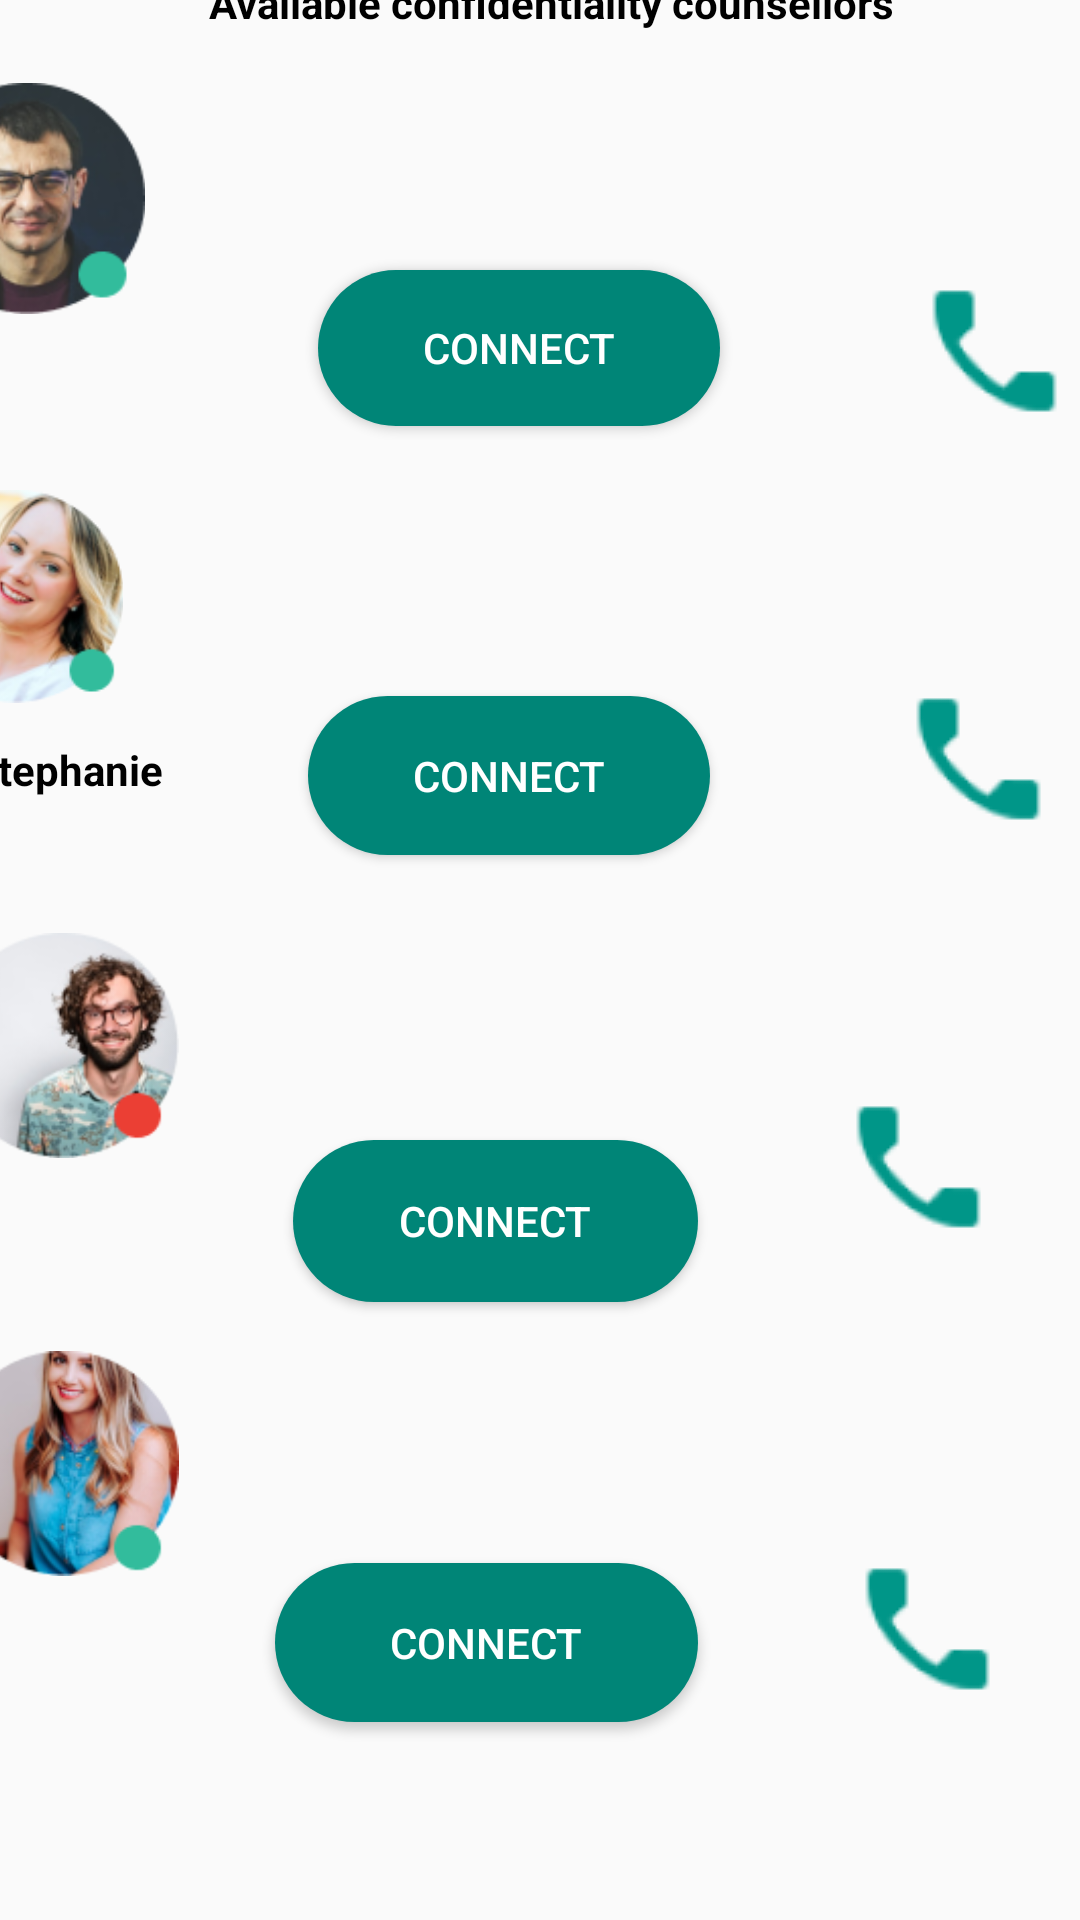

Layout XML and referenced resources for this Android screen:
<!-- AndroidManifest.xml: application theme AppTheme -->
<!-- res/layout/activity_contacts.xml -->
<?xml version="1.0" encoding="utf-8"?>
<androidx.constraintlayout.widget.ConstraintLayout xmlns:android="http://schemas.android.com/apk/res/android"
    xmlns:app="http://schemas.android.com/apk/res-auto"
    xmlns:tools="http://schemas.android.com/tools"
    android:layout_width="match_parent"
    android:layout_height="match_parent"
    android:orientation="vertical"
    tools:context=".MainActivity">


    <de.hdodenhof.circleimageview.CircleImageView
        android:id="@+id/circleImageView4"
        android:layout_width="120dp"
        android:layout_height="150dp"
        android:layout_marginStart="250dp"
        android:layout_marginTop="20dp"
        android:layout_marginEnd="291dp"
        app:civ_border_color="#ffff"
        app:civ_border_width="2dp"
        app:layout_constraintBottom_toTopOf="@+id/textView23"
        app:layout_constraintEnd_toEndOf="parent"
        app:layout_constraintStart_toStartOf="parent"
        app:layout_constraintTop_toTopOf="parent" />


    <TextView
        android:id="@+id/textView23"
        android:layout_width="wrap_content"
        android:layout_height="wrap_content"
        android:layout_marginStart="93dp"
        android:layout_marginEnd="89dp"
        android:layout_marginBottom="10dp"
        android:text=" Available confidentiality counsellors"
        android:textStyle="bold"
        android:textColor="@color/colorBlack"
        app:layout_constraintBottom_toTopOf="@+id/imageView8"
        app:layout_constraintEnd_toEndOf="parent"
        app:layout_constraintStart_toStartOf="parent"
        app:layout_constraintTop_toBottomOf="@+id/circleImageView4"></TextView>


    <ImageView
        android:id="@+id/imageView8"
        android:layout_width="83dp"
        android:layout_height="77dp"
        android:layout_marginStart="20dp"
        android:layout_marginEnd="28dp"
        android:src="@drawable/danny_cc"
        app:layout_constraintBottom_toTopOf="@+id/textView18"
        app:layout_constraintEnd_toStartOf="@+id/button2"
        app:layout_constraintStart_toStartOf="parent"
        app:layout_constraintTop_toBottomOf="@+id/textView23" />

    <ImageView
        android:id="@+id/imageView10"
        android:layout_width="wrap_content"
        android:layout_height="wrap_content"
        android:layout_marginTop="90dp"
        android:layout_marginEnd="40dp"
        android:layout_marginBottom="55dp"
        android:src="@drawable/phone"
        app:layout_constraintBottom_toTopOf="@+id/imageView11"
        app:layout_constraintEnd_toEndOf="parent"
        app:layout_constraintStart_toEndOf="@+id/button2"
        app:layout_constraintTop_toBottomOf="@+id/textView23" />

    <Button
        android:id="@+id/button2"
        android:layout_width="134dp"
        android:layout_height="52dp"
        android:layout_marginStart="28dp"
        android:layout_marginTop="80dp"
        android:layout_marginEnd="50dp"
        android:layout_marginBottom="70dp"
        android:background="@drawable/rounded_button"
        android:text="connect"
        android:textColor="@color/colorWhite"
        app:layout_constraintBottom_toTopOf="@+id/button"
        app:layout_constraintEnd_toStartOf="@+id/imageView10"
        app:layout_constraintStart_toEndOf="@+id/imageView8"
        app:layout_constraintTop_toBottomOf="@+id/textView23"
        app:layout_constraintVertical_bias="0.39"></Button>

    <TextView
        android:id="@+id/textView18"
        android:layout_width="wrap_content"
        android:layout_height="wrap_content"
        android:layout_marginStart="26dp"
        android:layout_marginTop="9dp"
        android:layout_marginEnd="345dp"
        android:text="Danny"
        android:textStyle="bold"
        android:textColor="@color/colorBlack"
        app:layout_constraintBottom_toTopOf="@+id/imageView9"
        app:layout_constraintEnd_toEndOf="parent"
        app:layout_constraintStart_toStartOf="parent"
        app:layout_constraintTop_toBottomOf="@+id/imageView8"></TextView>


    <ImageView
        android:id="@+id/imageView9"
        android:layout_width="84dp"
        android:layout_height="71dp"
        android:layout_marginStart="20dp"
        android:layout_marginTop="15dp"
        android:layout_marginEnd="28dp"
        android:layout_marginBottom="5dp"
        android:src="@drawable/stephanie_cc"
        app:layout_constraintBottom_toTopOf="@+id/textView17"
        app:layout_constraintEnd_toStartOf="@+id/button"
        app:layout_constraintStart_toStartOf="parent"
        app:layout_constraintTop_toBottomOf="@+id/textView18" />

    <ImageView
        android:id="@+id/imageView11"
        android:layout_width="wrap_content"
        android:layout_height="wrap_content"
        android:layout_marginStart="18dp"
        android:layout_marginTop="25dp"
        android:layout_marginEnd="50dp"
        android:layout_marginBottom="60dp"
        android:src="@drawable/phone"
        app:layout_constraintBottom_toTopOf="@+id/imageView12"
        app:layout_constraintEnd_toEndOf="parent"
        app:layout_constraintStart_toEndOf="@+id/button"
        app:layout_constraintTop_toBottomOf="@+id/imageView10" />

    <Button
        android:id="@+id/button"
        android:layout_width="134dp"
        android:layout_height="53dp"
        android:layout_marginStart="28dp"
        android:layout_marginTop="20dp"
        android:layout_marginEnd="30dp"
        android:layout_marginBottom="70dp"
        android:background="@drawable/rounded_button"
        android:text="connect"
        android:textColor="@color/colorWhite"
        app:layout_constraintBottom_toTopOf="@+id/button3"
        app:layout_constraintEnd_toStartOf="@+id/imageView11"
        app:layout_constraintStart_toEndOf="@+id/imageView9"
        app:layout_constraintTop_toBottomOf="@+id/button2"></Button>

    <TextView
        android:id="@+id/textView17"
        android:layout_width="wrap_content"
        android:layout_height="wrap_content"
        android:layout_marginStart="16dp"
        android:layout_marginEnd="332dp"
        android:layout_marginBottom="32dp"
        android:text="Stephanie"
        android:textStyle="bold"
        android:textColor="@color/colorBlack"
        app:layout_constraintBottom_toTopOf="@+id/imageView13"
        app:layout_constraintEnd_toEndOf="parent"
        app:layout_constraintStart_toStartOf="parent"
        app:layout_constraintTop_toBottomOf="@+id/imageView9"></TextView>

    <ImageView
        android:id="@+id/imageView14"
        android:layout_width="77dp"
        android:layout_height="85dp"
        android:layout_marginStart="15dp"
        android:layout_marginEnd="22dp"
        android:src="@drawable/grace_cc"
        app:layout_constraintBottom_toTopOf="@+id/textView22"
        app:layout_constraintEnd_toStartOf="@+id/button4"
        app:layout_constraintStart_toStartOf="parent"
        app:layout_constraintTop_toBottomOf="@+id/textView19" />

    <ImageView
        android:id="@+id/imageView15"
        android:layout_width="wrap_content"
        android:layout_height="wrap_content"
        android:layout_marginTop="28dp"
        android:layout_marginEnd="42dp"
        android:layout_marginBottom="80dp"
        android:src="@drawable/phone"
        app:layout_constraintBottom_toBottomOf="parent"
        app:layout_constraintEnd_toEndOf="parent"
        app:layout_constraintStart_toEndOf="@+id/button4"
        app:layout_constraintTop_toBottomOf="@+id/imageView12" />

    <Button
        android:id="@+id/button4"
        android:layout_width="141dp"
        android:layout_height="53dp"
        android:layout_marginStart="10dp"
        android:layout_marginTop="16dp"
        android:layout_marginEnd="35dp"
        android:layout_marginBottom="66dp"
        android:background="@drawable/rounded_button"
        android:text="connect"
        android:textColor="@color/colorWhite"
        app:layout_constraintBottom_toBottomOf="parent"
        app:layout_constraintEnd_toStartOf="@+id/imageView15"
        app:layout_constraintStart_toEndOf="@+id/imageView14"
        app:layout_constraintTop_toBottomOf="@+id/button3"></Button>

    <TextView
        android:id="@+id/textView22"
        android:layout_width="wrap_content"
        android:layout_height="wrap_content"
        android:layout_marginStart="30dp"
        android:layout_marginEnd="348dp"
        android:layout_marginBottom="75dp"
        android:text="Grace"
        android:textColor="@color/colorBlack"
        android:textStyle="bold"
        app:layout_constraintBottom_toBottomOf="parent"
        app:layout_constraintEnd_toEndOf="parent"
        app:layout_constraintStart_toStartOf="parent"
        app:layout_constraintTop_toBottomOf="@+id/imageView14"></TextView>

    <ImageView
        android:id="@+id/imageView13"
        android:layout_width="77dp"
        android:layout_height="85dp"
        android:layout_marginStart="10dp"
        android:layout_marginEnd="28dp"
        android:layout_marginBottom="3dp"
        android:src="@drawable/amos_cc"
        app:layout_constraintBottom_toTopOf="@+id/textView19"
        app:layout_constraintEnd_toStartOf="@+id/button3"
        app:layout_constraintStart_toStartOf="parent"
        app:layout_constraintTop_toBottomOf="@+id/textView17" />

    <ImageView
        android:id="@+id/imageView12"
        android:layout_width="wrap_content"
        android:layout_height="wrap_content"
        android:layout_marginTop="20dp"
        android:layout_marginEnd="40dp"
        android:layout_marginBottom="70dp"
        android:src="@drawable/phone"
        app:layout_constraintBottom_toTopOf="@+id/imageView15"
        app:layout_constraintEnd_toEndOf="parent"
        app:layout_constraintStart_toEndOf="@+id/button3"
        app:layout_constraintTop_toBottomOf="@+id/imageView11" />

    <Button
        android:id="@+id/button3"
        android:layout_width="135dp"
        android:layout_height="54dp"
        android:layout_marginStart="10dp"
        android:layout_marginTop="25dp"
        android:layout_marginEnd="32dp"
        android:layout_marginBottom="71dp"
        android:background="@drawable/rounded_button"
        android:text="connect"
        android:textColor="@color/colorWhite"
        app:layout_constraintBottom_toTopOf="@+id/button4"
        app:layout_constraintEnd_toStartOf="@+id/imageView12"
        app:layout_constraintStart_toEndOf="@+id/imageView13"
        app:layout_constraintTop_toBottomOf="@+id/button"></Button>

    <TextView
        android:id="@+id/textView19"
        android:layout_width="wrap_content"
        android:layout_height="wrap_content"
        android:layout_marginStart="26dp"
        android:layout_marginTop="1dp"
        android:layout_marginEnd="348dp"
        android:layout_marginBottom="16dp"
        android:text="Amos"
        android:textStyle="bold"
        android:textColor="@color/colorBlack"
        app:layout_constraintBottom_toTopOf="@+id/imageView14"
        app:layout_constraintEnd_toEndOf="parent"
        app:layout_constraintStart_toStartOf="parent"
        app:layout_constraintTop_toBottomOf="@+id/imageView13"></TextView>


</androidx.constraintlayout.widget.ConstraintLayout>
<!-- resources referenced by this layout -->
<resources>
  <color name="colorBlack">#000</color>FF92F1DD
  <color name="colorWhite">#ffff</color>
  <!-- drawable amos_cc: png bitmap (drawable-hdpi, 19039 bytes) -->
  <!-- drawable danny_cc: png bitmap (drawable-hdpi, 17780 bytes) -->
  <!-- drawable grace_cc: png bitmap (drawable-hdpi, 23114 bytes) -->
  <!-- drawable phone: png bitmap (drawable-v24, 1440 bytes) -->
  <!-- drawable rounded_button (drawable) -->
  <?xml version="1.0" encoding="utf-8"?>
  <shape xmlns:android="http://schemas.android.com/apk/res/android"
      android:shape="rectangle">
  
      <solid android:color="@color/colorPrimary"></solid>
      <corners android:radius="150dp"></corners>
  </shape>
  <!-- drawable stephanie_cc: png bitmap (drawable-hdpi, 22656 bytes) -->
  <style name="AppTheme" parent="Theme.AppCompat.Light.DarkActionBar">
          
          <item name="colorPrimary">@color/colorPrimary</item>
          <item name="colorPrimaryDark">@color/colorPrimaryDark</item>
          <item name="colorAccent">@color/colorAccent</item>
      </style>
  <color name="colorPrimary">#008577</color>
  <color name="colorPrimaryDark">#00574B</color>
  <color name="colorAccent">#D81B60</color>
</resources>
